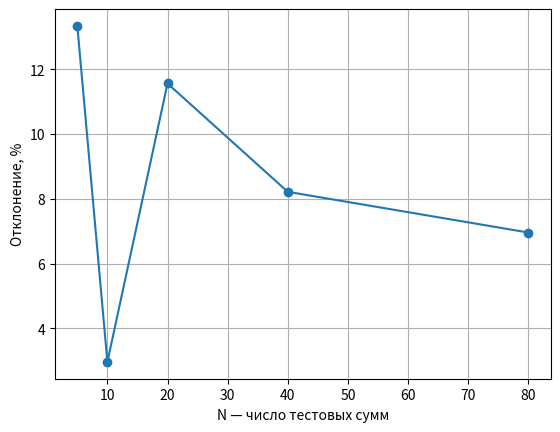

Recreate this plot in Python.
"""ЛР8 вариант 4. Булова Екатерина, БИ 2-1."""
import random,statistics,matplotlib.pyplot as plt
COINS=[1,6,9]
def greedy(S,desc=True):
 rem=S;out=[]
 for c in sorted(COINS,reverse=desc):
  out += [c]*(rem//c);rem%=c
 return out
def dp(S):
 d=[S+1]*(S+1);p=[0]*(S+1);d[0]=0
 for s in range(1,S+1):
  for c in COINS:
   if c<=s and d[s-c]+1<d[s]:d[s]=d[s-c]+1;p[s]=c
 out=[];s=S
 while s:c=p[s];out.append(c);s-=c
 return out
def main():
 rng=random.Random(2026);res={"max":[],"min":[]};hits={"max":0,"min":0}
 for _ in range(300):
  S=rng.randint(1,150);opt=len(dp(S))
  for name,desc in [('max',True),('min',False)]:
   got=greedy(S,desc);res[name].append((len(got)-opt)/opt*100);hits[name]+=len(got)==opt
 for name,v in res.items():print(name,statistics.mean(v),statistics.median(v),max(v),hits[name]/300)
 print('S=12',greedy(12),dp(12))
 ns=[5,10,20,40,80];rng=random.Random(2027);means=[]
 for N in ns:
  vals=[]
  for _ in range(N):
   S=rng.randint(1,150);opt=len(dp(S));vals.append((len(greedy(S))-opt)/opt*100)
  means.append(statistics.mean(vals))
 plt.plot(ns,means,marker='o');plt.grid();plt.xlabel('N — число тестовых сумм');plt.ylabel('Отклонение, %');plt.savefig('j4_deviation.png')
if __name__=='__main__':main()
